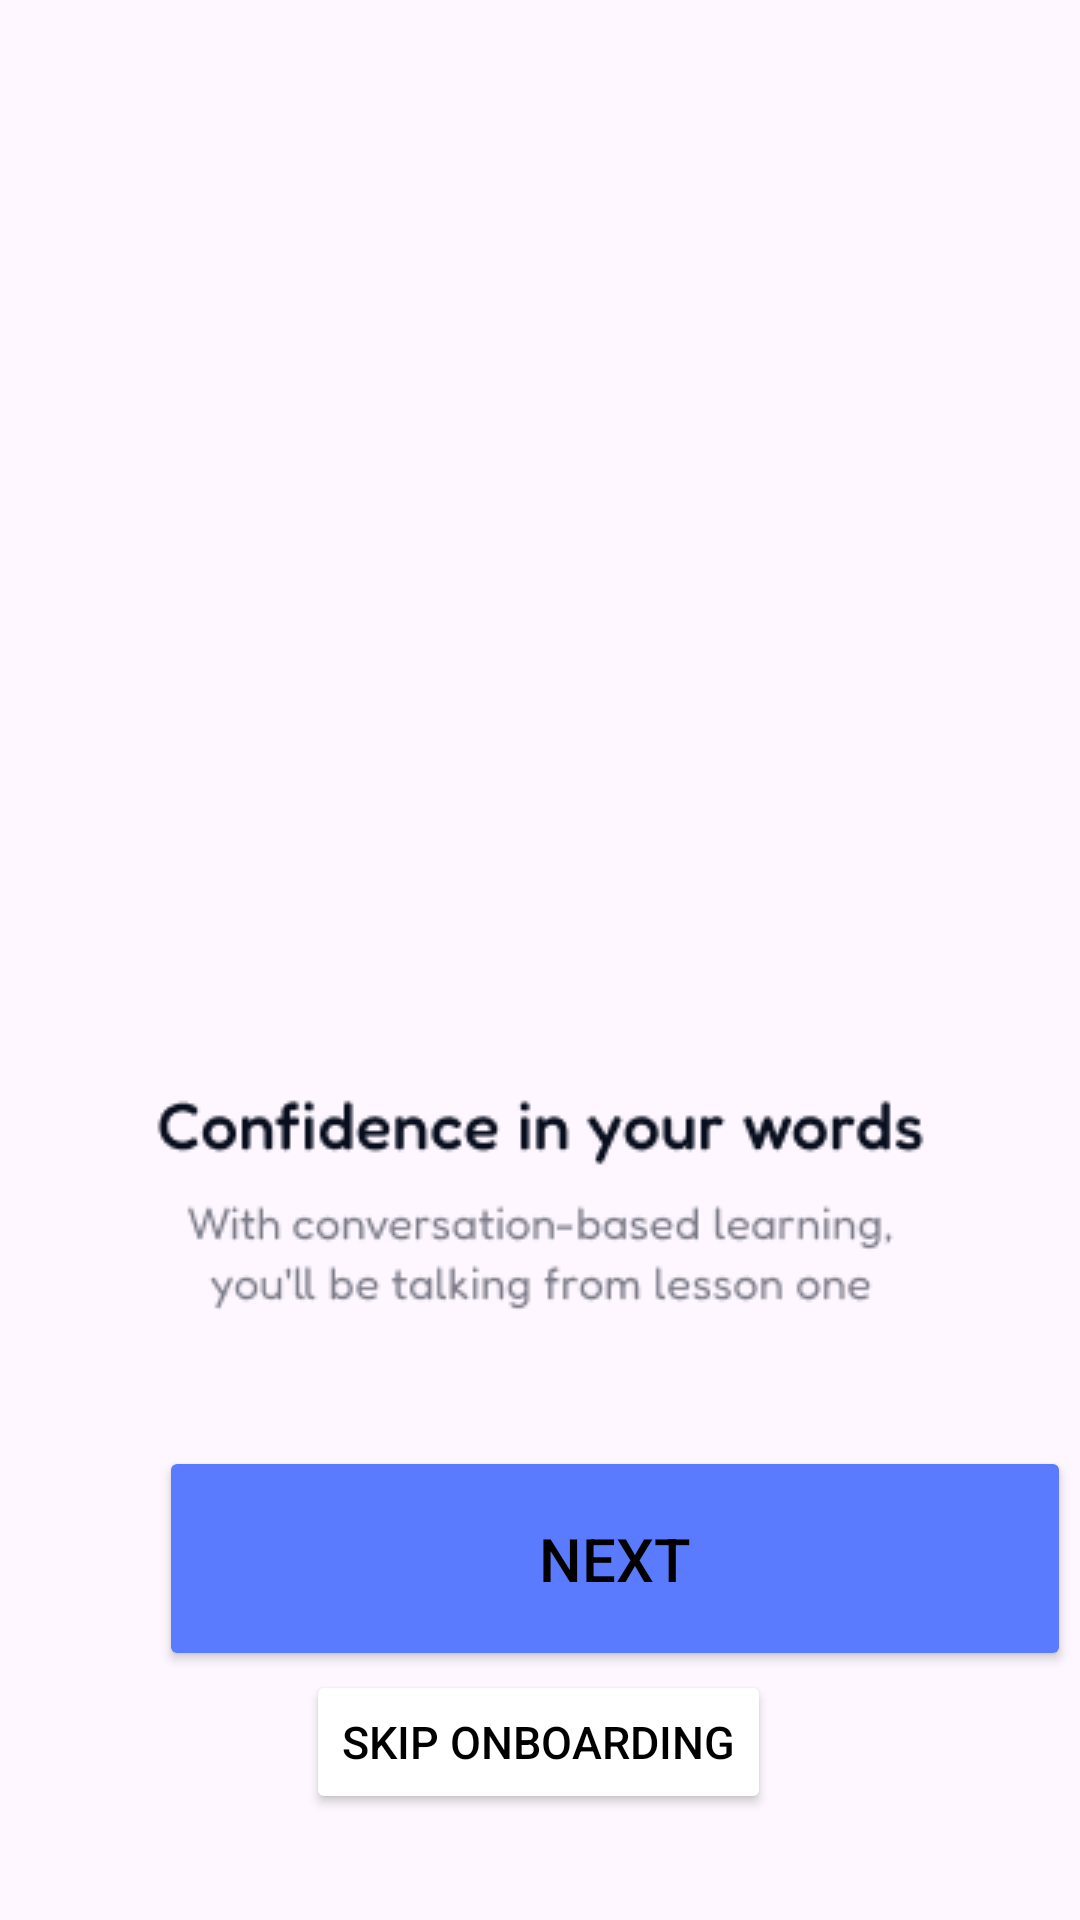

Here is an Android app screen rendered from its layout file. Give the layout XML and the strings, colors and styles it references.
<!-- AndroidManifest.xml: application theme Theme.Mobile -->
<!-- res/layout/activity_onboarding1.xml -->
<?xml version="1.0" encoding="utf-8"?>
<androidx.constraintlayout.widget.ConstraintLayout xmlns:android="http://schemas.android.com/apk/res/android"
    xmlns:app="http://schemas.android.com/apk/res-auto"
    xmlns:tools="http://schemas.android.com/tools"
    android:id="@+id/main"
    android:layout_width="match_parent"
    android:layout_height="match_parent"
    tools:context=".Onboarding1">

    <Button
        android:id="@+id/button_next"
        android:layout_width="304dp"
        android:layout_height="75dp"
        android:layout_marginStart="53dp"
        android:layout_marginEnd="53dp"
        android:backgroundTint="@color/blue"
        android:onClick="NextOnboarding"
        android:shadowColor="@color/blue"

        android:text="@string/next"
        android:textSize="20sp"
        app:cornerRadius="15dp"
        app:layout_constraintBottom_toBottomOf="parent"
        app:layout_constraintEnd_toEndOf="parent"
        app:layout_constraintHorizontal_bias="0.0"
        app:layout_constraintStart_toStartOf="parent"
        app:layout_constraintTop_toTopOf="parent"
        app:layout_constraintVertical_bias="0.853" />

    <Button
        android:id="@+id/button_skip"
        android:layout_width="wrap_content"
        android:layout_height="wrap_content"
        android:layout_marginBottom="36dp"
        android:backgroundTint="#FFFFFFFF"
        android:onClick="FinishOnboarding"
        android:text="@string/skip_onboarding"
        android:textColor="#000000"
        android:textSize="15sp"
        app:layout_constraintBottom_toBottomOf="parent"
        app:layout_constraintEnd_toEndOf="parent"
        app:layout_constraintHorizontal_bias="0.498"
        app:layout_constraintStart_toStartOf="parent"
        app:layout_constraintTop_toBottomOf="@+id/button_next" />

    <ImageView
        android:id="@+id/imageView2"
        android:layout_width="wrap_content"
        android:layout_height="wrap_content"
        app:layout_constraintBottom_toTopOf="@+id/button_next"
        app:layout_constraintEnd_toEndOf="parent"
        app:layout_constraintHorizontal_bias="0.497"
        app:layout_constraintStart_toStartOf="parent"
        app:layout_constraintTop_toTopOf="parent"
        app:layout_constraintVertical_bias="0.311"
        app:srcCompat="@drawable/onboarding1" />

    <ImageView
        android:id="@+id/imageView5"
        android:layout_width="wrap_content"
        android:layout_height="wrap_content"
        app:layout_constraintBottom_toTopOf="@+id/button_next"
        app:layout_constraintEnd_toEndOf="parent"
        app:layout_constraintStart_toStartOf="parent"
        app:layout_constraintTop_toBottomOf="@+id/imageView2"
        app:srcCompat="@drawable/slider" />

    <ImageView
        android:id="@+id/imageView10"
        android:layout_width="wrap_content"
        android:layout_height="wrap_content"
        app:layout_constraintBottom_toTopOf="@+id/button_next"
        app:layout_constraintEnd_toEndOf="parent"
        app:layout_constraintStart_toStartOf="parent"
        app:layout_constraintTop_toBottomOf="@+id/imageView5"
        app:srcCompat="@drawable/onboardingtextt" />

</androidx.constraintlayout.widget.ConstraintLayout>
<!-- resources referenced by this layout -->
<resources>
  <color name="blue">#5B7BFE</color>
  <!-- drawable onboardingtextt: png bitmap (drawable, 8767 bytes) -->
  <string name="next">Next</string>
  <string name="skip_onboarding">Skip onboarding</string>
  <style name="Theme.Mobile" parent="Base.Theme.Mobile" />
  <style name="Base.Theme.Mobile" parent="Theme.Material3.DayNight.NoActionBar">
          <item name="colorOnPrimary">@color/white</item>
          <item name="colorPrimary">@color/purple</item>
          <item name="colorPrimaryVariant">@color/purple_light</item>
          <item name="colorSecondary">@color/blue</item>
          <item name="colorSecondaryVariant">@color/blue_dark</item>
          <item name="android:textColor">@color/black</item>
          <item name="android:toolbarStyle">@color/purple</item>
          
          
      </style>
  <color name="white">#FFFFFFFF</color>
  <color name="purple">#410FA3</color>
  <color name="purple_light">#E5DDF4</color>
  <color name="blue_dark">#234CF3</color>
  <color name="black">#FF000000</color>
</resources>
